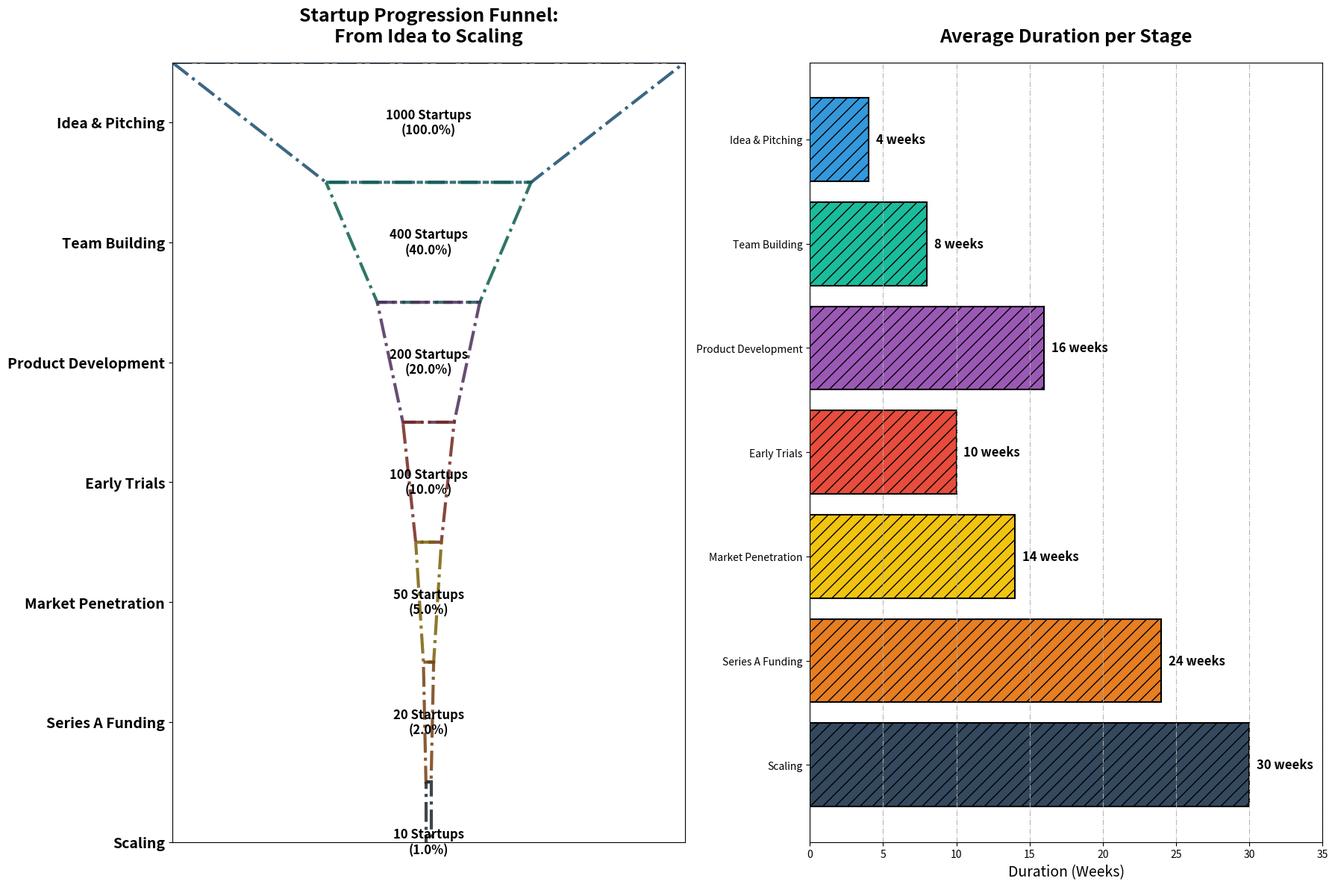

Reproduce this figure in Python.
import matplotlib
import matplotlib.pyplot as plt
import matplotlib.patches as patches

# Stages and Data
stages = ["Idea & Pitching", "Team Building", "Product Development", "Early Trials", "Market Penetration", "Series A Funding", "Scaling"]
startup_counts = [1000, 400, 200, 100, 50, 20, 10]
average_durations = [4, 8, 16, 10, 14, 24, 30]

widths = [count / max(startup_counts) for count in startup_counts]
colors = ['#3498db', '#1abc9c', '#9b59b6', '#e74c3c', '#f1c40f', '#e67e22', '#34495e']

polygon_points = []
for i, width in enumerate(widths):
    bottom_width = width if i == len(widths) - 1 else widths[i + 1]
    top_left = ((1 - width) / 2, i)
    top_right = ((1 + width) / 2, i)
    bottom_left = ((1 - bottom_width) / 2, i + 1)
    bottom_right = ((1 + bottom_width) / 2, i + 1)
    polygon_points.append([top_left, top_right, bottom_right, bottom_left])

fig, (ax1, ax2) = plt.subplots(1, 2, figsize=(18, 12))
plt.subplots_adjust(wspace=0.4)

# Left subplot: Startup Progression Funnel
for i, (points, color) in enumerate(zip(polygon_points, colors)):
    edge_color = tuple(map(lambda x: x * 0.5, matplotlib.colors.to_rgba(color)[:3])) + (1,)
    funnel_polygon = patches.Polygon(points, closed=True, facecolor='none', edgecolor=edge_color, linewidth=3, linestyle='-.', alpha=0.85)
    ax1.add_patch(funnel_polygon)
    
    percentage = (startup_counts[i] / max(startup_counts)) * 100
    ax1.text(0.5, i + 0.5, f'{startup_counts[i]} Startups\n({percentage:.1f}%)', 
             va='center', ha='center', fontsize=12, color='black', fontweight='bold')

ax1.set_yticks([i + 0.5 for i in range(len(stages))])
ax1.set_yticklabels(stages, fontsize=14, fontweight='bold')
ax1.invert_yaxis()
ax1.set_xticks([])
ax1.set_xlim(0, 1)
ax1.set_title("Startup Progression Funnel:\nFrom Idea to Scaling", fontsize=18, fontweight='bold', pad=20)

# Right subplot: Horizontal Bar Chart
ax2.barh(stages, average_durations, color=colors, edgecolor='black', hatch='//', linestyle='-', linewidth=1.5)
ax2.set_xlabel('Duration (Weeks)', fontsize=14)
ax2.set_title("Average Duration per Stage", fontsize=18, fontweight='bold', pad=20)
ax2.set_xlim(0, max(average_durations) + 5)
ax2.invert_yaxis()
ax2.grid(axis='x', linestyle='-.', alpha=0.9)

for i, v in enumerate(average_durations):
    ax2.text(v + 0.5, i, f'{v} weeks', va='center', fontsize=12, color='black', fontweight='bold')

plt.tight_layout()
plt.show()
